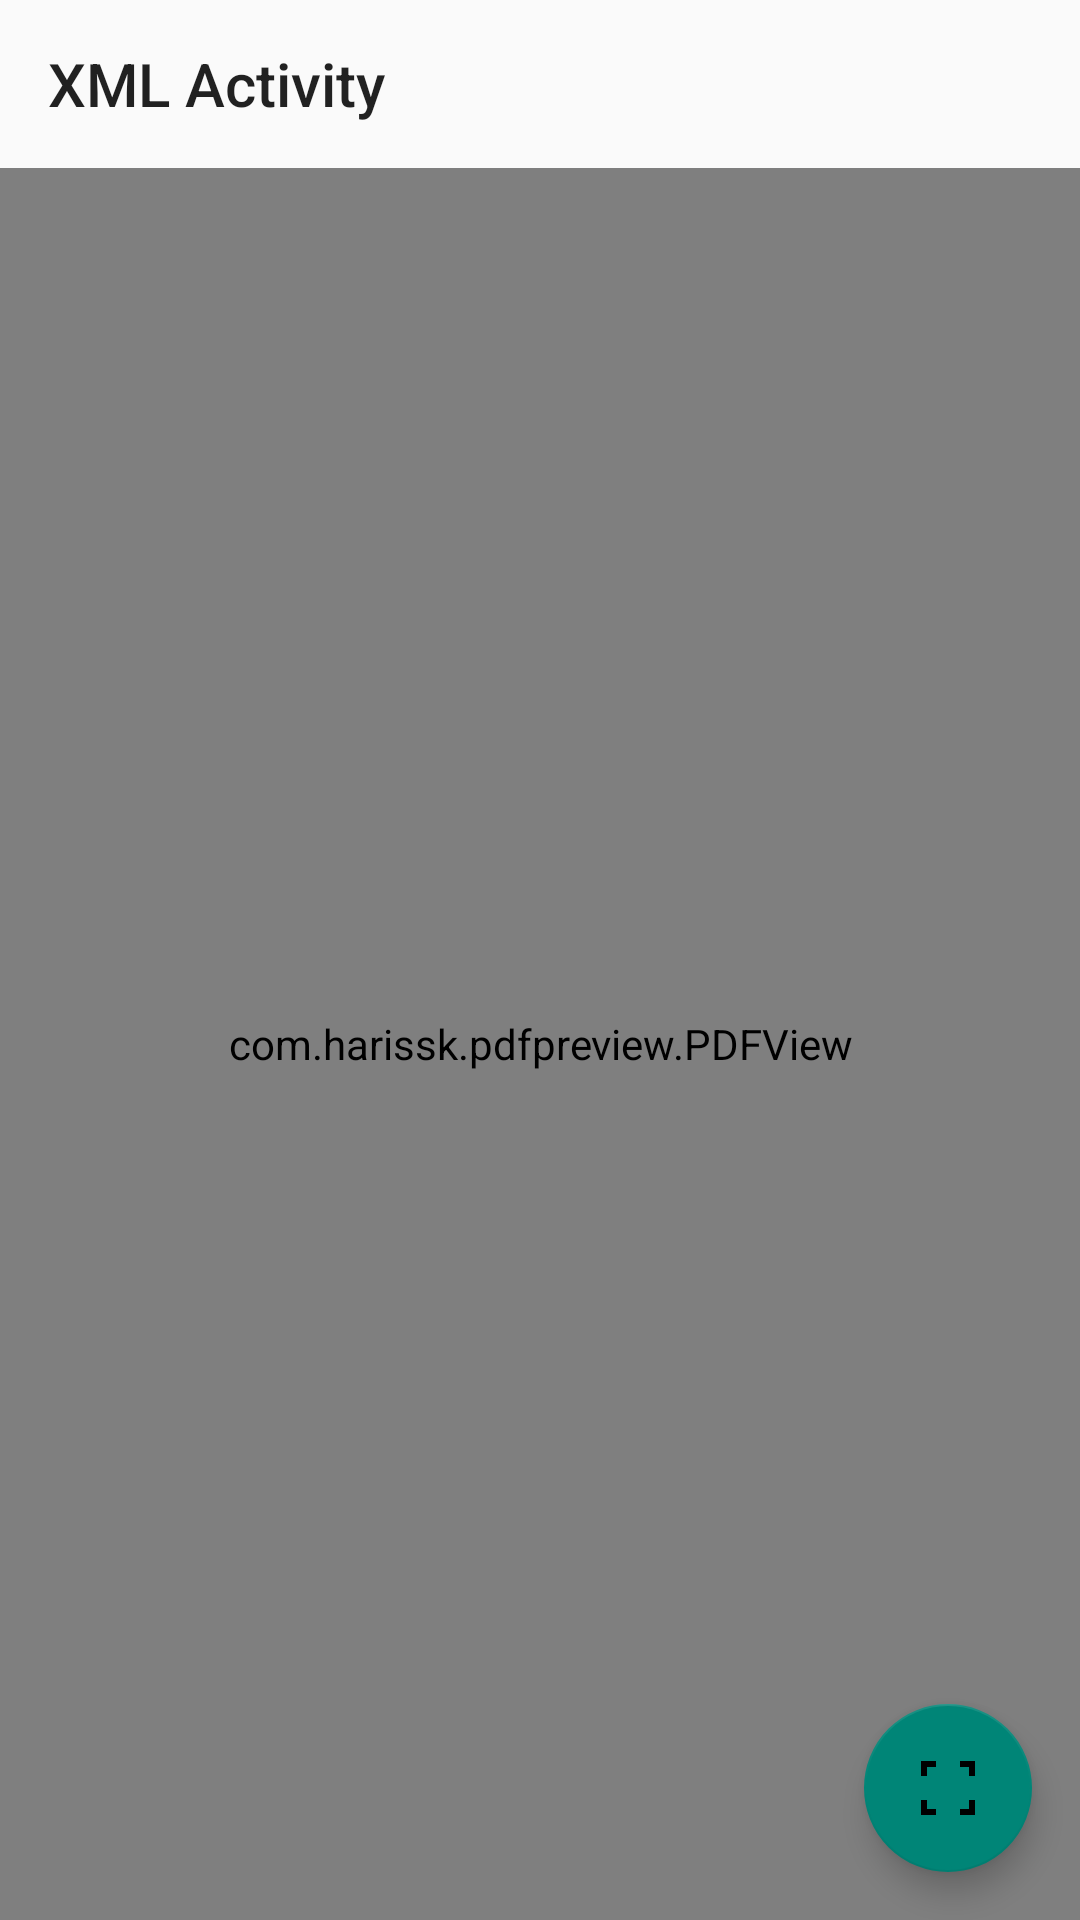

Reconstruct the res/layout file that produces this screen, plus the resources it refers to.
<!-- AndroidManifest.xml: application theme Theme.AndroidPDFPreview -->
<!-- res/layout/activity_xml.xml -->
<?xml version="1.0" encoding="utf-8"?>
<layout xmlns:android="http://schemas.android.com/apk/res/android"
    xmlns:app="http://schemas.android.com/apk/res-auto"
    xmlns:tools="http://schemas.android.com/tools">

    <androidx.constraintlayout.widget.ConstraintLayout
        android:id="@+id/main"
        android:layout_width="match_parent"
        android:layout_height="match_parent"
        tools:context=".XmlActivity">

        <com.google.android.material.appbar.MaterialToolbar
            android:id="@+id/toolbar"
            android:layout_width="match_parent"
            android:layout_height="wrap_content"
            app:layout_constraintEnd_toEndOf="parent"
            app:layout_constraintStart_toStartOf="parent"
            app:layout_constraintTop_toTopOf="parent"
            app:title="XML Activity" />

        <com.harissk.pdfpreview.PDFView
            android:id="@+id/pdfView"
            android:layout_width="match_parent"
            android:layout_height="0dp"
            app:layout_constraintBottom_toBottomOf="parent"
            app:layout_constraintEnd_toEndOf="parent"
            app:layout_constraintStart_toStartOf="parent"
            app:layout_constraintTop_toBottomOf="@id/toolbar" />

        <com.google.android.material.floatingactionbutton.FloatingActionButton
            android:id="@+id/fab_fullscreen"
            android:layout_width="wrap_content"
            android:layout_height="wrap_content"
            android:layout_margin="16dp"
            android:contentDescription="@string/enter_exit_fullscreen"
            app:layout_constraintBottom_toBottomOf="parent"
            app:layout_constraintEnd_toEndOf="parent"
            app:srcCompat="@drawable/ic_fullscreen" />

    </androidx.constraintlayout.widget.ConstraintLayout>
</layout>
<!-- resources referenced by this layout -->
<resources>
  <!-- drawable ic_fullscreen (drawable) -->
  <vector xmlns:android="http://schemas.android.com/apk/res/android"
      android:width="24dp"
      android:height="24dp"
      android:autoMirrored="true"
      android:tint="#000000"
      android:viewportWidth="960"
      android:viewportHeight="960">
  
      <path
          android:fillColor="@android:color/white"
          android:pathData="M120,840L120,640L200,640L200,760L320,760L320,840L120,840ZM640,840L640,760L760,760L760,640L840,640L840,840L640,840ZM120,320L120,120L320,120L320,200L200,200L200,320L120,320ZM760,320L760,200L640,200L640,120L840,120L840,320L760,320Z" />
  
  </vector>
  <style name="Theme.AndroidPDFPreview" parent="Theme.AppCompat.DayNight.NoActionBar" />
</resources>
